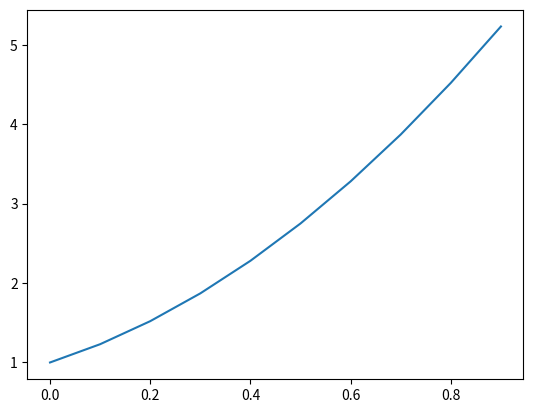

This chart was generated by the following Python code:
print(1)

print('10')
print([1,2,3])

a = 10

print(a)

print(a)

1 - 2

4 * 5

7 / 5

3 ** 2



x = 10
print(x)  # print(~)は標準出力をする為の関数

x = 100
print(x)

y = 3.14 # 円周率
x * y

print(type(x * y))



a = 10
print(a, type(a))

a = str(a)
print(type(a))

b = 1.23


a = [1, 2, 3, 4, 5]
print(a)

len(a)

a[0]

a[3]

a[0:3]



me = { 'name' : 'akiyuki' }
you = { 'name' : 'kevin' }

print(me['name'])
print(you['name'])

me = { 'name' : 'akiyuki', 'height' : 176, 'weight' : 58 }
you = { 'name' : 'kevin', 'height' : 180, 'weight' : 70 }

print(me['name'], me['height'], me['weight'])
print(you['name'], you['height'], you['weight'])

hungry = False
sleepy = True

print(hungry)

print( not hungry )

print(hungry and sleepy)
print(hungry or sleepy)

print(bool(''), bool('0'))
print(bool(-1), bool(0))



if hungry:  # 変数hugryは真か偽か
    print("I'm hungry.")
else:
    print("I'm not hungry.")

if hungry:
    print("I'm hungry.")
elif sleepy:
    print("I'm not hungry, but sleepy.")
else:
    print("I'm neither hungry nor sleepy.")



for a in [1, 2, 3]:
    print(a)

a_list = [1, 2, 3]
print(a_list[0])
print(a_list[1])
print(a_list[2])



def printHello(name):
    print('こんにちは,', name, 'さん！')

printHello('あきゆき')



# 返り値の無い関数
a = print('test')

print(a)

b = printHello('akiyuki')

print(b)

def getHello(name):
    helloText = 'こんにちは,' + name + 'さん！'
    return helloText

result = getHello('あきゆき')


print(result)

def f(x):
    return 1 + 2*x + 3*x**2

def g(x):
    return x + x**3

y = f(2)
g(y)



# この二つは、基本、外部から読み込む必要がありますが、google colabでは事前に読み込まれている
import numpy as np
import matplotlib.pyplot as plt

np.linspace(0, 0.9, 10)

x = np.linspace(0, 0.9, 10)
plt.plot(x, f(x))  # 他にも、描画形式に応じて、様々な関数があります
plt.show()

